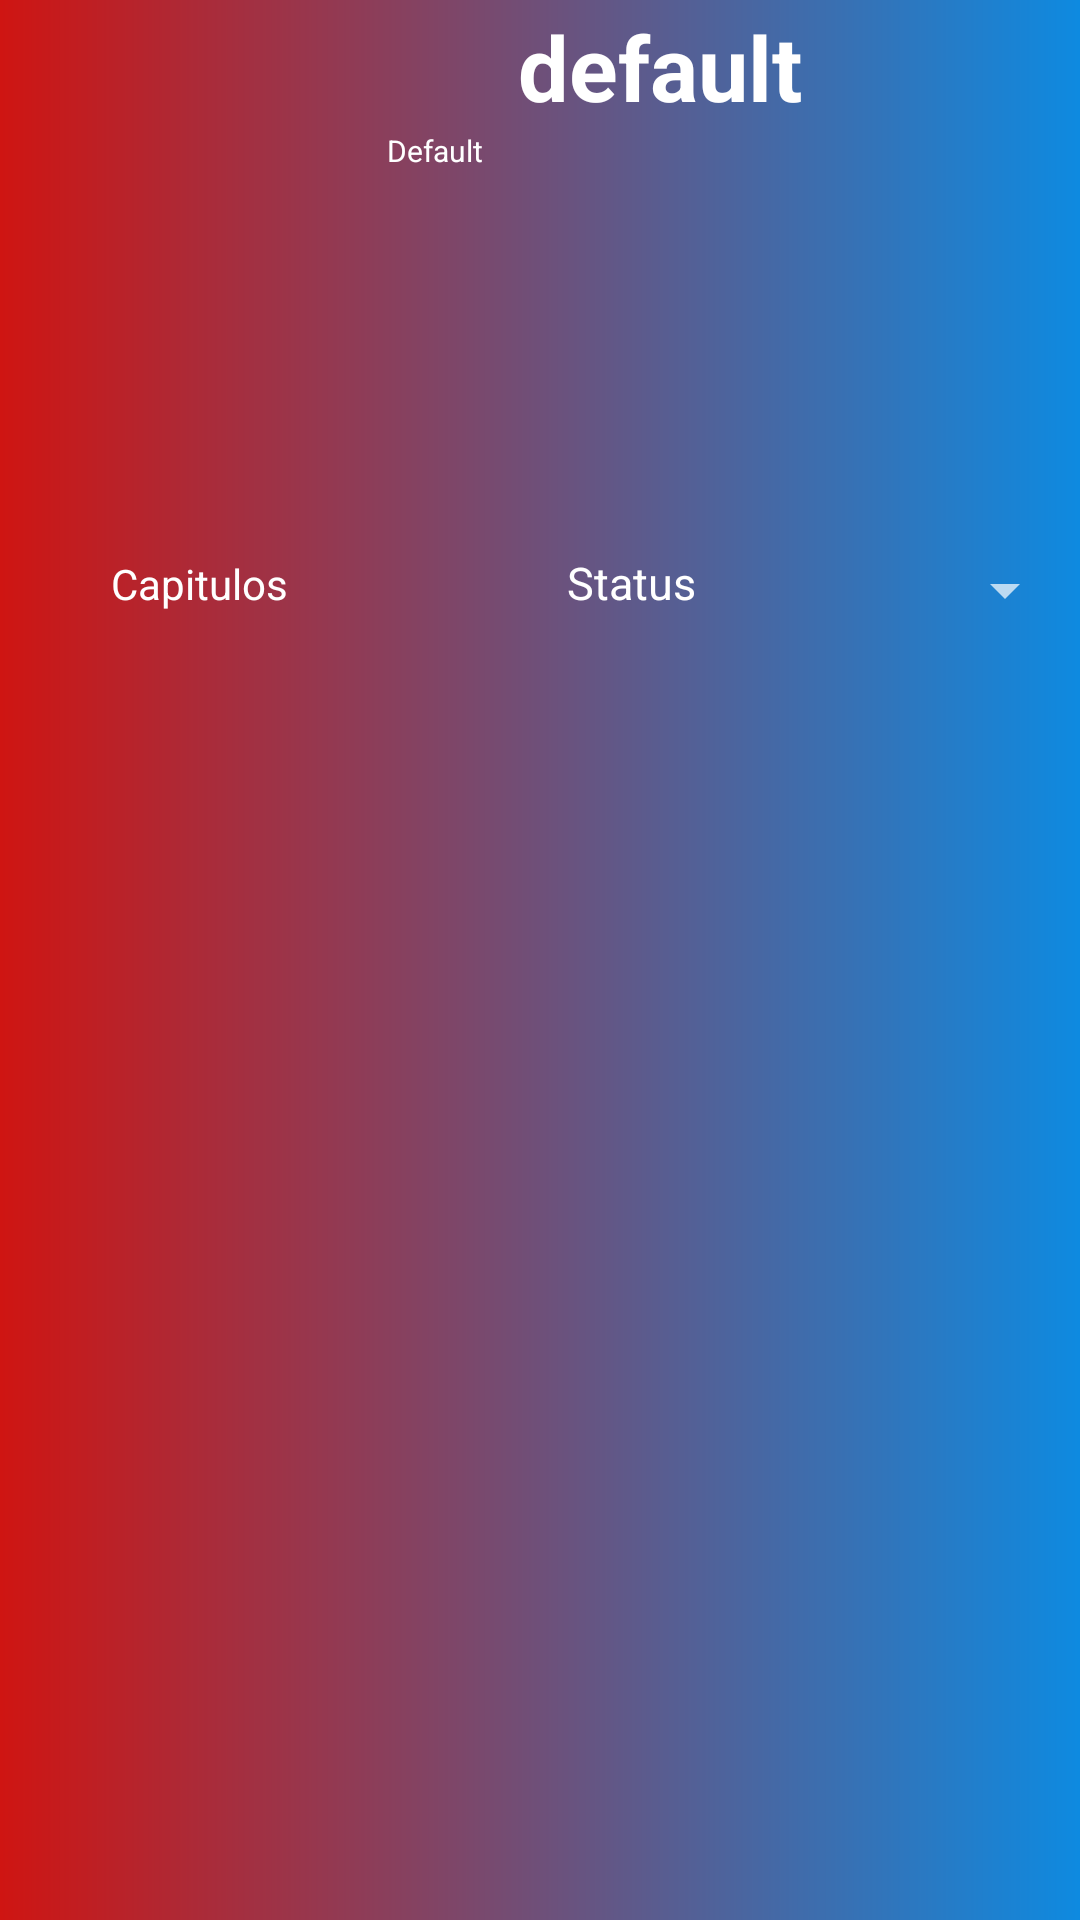

Produce the Android XML layout that renders to this screen, including the resource entries it uses.
<!-- AndroidManifest.xml: application theme Theme.Lista_Series -->
<!-- res/layout/activity_detalles.xml -->
<?xml version="1.0" encoding="utf-8"?>
<LinearLayout
    xmlns:android="http://schemas.android.com/apk/res/android"
    xmlns:app="http://schemas.android.com/apk/res-auto"
    xmlns:tools="http://schemas.android.com/tools"
    android:layout_width="match_parent"
    android:layout_height="match_parent"
    android:orientation="vertical"
    android:theme="@style/Theme.AppCompat.NoActionBar"
    tools:context=".DetallesActivity"
    android:background="@drawable/custom_detalles"
   >

    <RelativeLayout
        android:id="@+id/relative"
        android:layout_width="match_parent"
        android:layout_height="match_parent"
        android:orientation="horizontal">

        <ImageView
            android:id="@+id/detalles_imagen"
            android:layout_width="127dp"
            android:layout_height="184dp"

            ></ImageView>

        <TextView
            android:id="@+id/detalles_titulo"
            android:layout_width="278dp"
            android:layout_height="wrap_content"
            android:layout_alignParentTop="true"
            android:layout_alignParentEnd="true"
            android:layout_marginTop="2dp"
            android:layout_marginEnd="1dp"
            android:text="default"
            android:gravity="center"
            android:textColor="@color/white"
            android:textSize="30sp"
            android:textStyle="bold"></TextView>

        <TextView
            android:id="@+id/detalles_detalle"
            android:layout_width="278dp"
            android:layout_height="wrap_content"
            android:layout_below="@+id/detalles_titulo"
            android:layout_alignBottom="@+id/detalles_titulo"
            android:layout_alignParentEnd="true"
            android:layout_marginStart="2dp"
            android:layout_marginLeft="2dp"
            android:layout_marginTop="1dp"
            android:layout_marginEnd="0dp"
            android:gravity="left"
            android:layout_marginBottom="-142dp"
            android:layout_toEndOf="@+id/detalles_imagen"
            android:layout_toRightOf="@+id/detalles_imagen"
            android:text="Default"
            android:textColor="@color/white"
            android:textSize="10sp"></TextView>

        <TextView
            android:id="@+id/TextSpinner"
            android:layout_width="wrap_content"
            android:layout_height="wrap_content"
            android:layout_below="@+id/detalles_imagen"
            android:layout_marginStart="62dp"
            android:layout_toEndOf="@+id/detalles_imagen"
            android:text="Status"
            android:textColor="@color/white"
            android:textSize="15sp"></TextView>

        <Spinner
            android:id="@+id/spinner_detalles"
            android:layout_width="145dp"
            android:layout_height="20dp"
            android:layout_below="@+id/detalles_titulo"
            android:layout_alignBottom="@+id/TextSpinner"
            android:layout_alignParentEnd="true"
            android:layout_marginStart="29dp"
            android:layout_marginTop="144dp"
            android:layout_marginEnd="1dp"
            android:layout_marginBottom="-3dp"
            android:layout_toEndOf="@+id/TextSpinner"></Spinner>

        <ListView
            android:id="@+id/detalles_lista"
            android:layout_width="wrap_content"
            android:layout_height="wrap_content"
            android:layout_below="@+id/TextSpinner"
            android:layout_alignStart="@+id/detalles_imagen"
            android:layout_marginTop="4dp"
            android:background="@drawable/custom_card"></ListView>

        <TextView
            android:layout_width="133dp"
            android:layout_height="wrap_content"
            android:layout_alignParentTop="true"
            android:layout_marginTop="185dp"
            android:layout_marginEnd="72dp"
            android:gravity="center"
            android:text="Capitulos"
            android:textColor="@color/white"></TextView>


    </RelativeLayout>


</LinearLayout>
<!-- resources referenced by this layout -->
<resources>
  <!-- drawable custom_card (drawable) -->
  <?xml version="1.0" encoding="utf-8"?>
  <shape xmlns:android="http://schemas.android.com/apk/res/android">
      <gradient
          android:type="linear"
          android:angle="45"
          android:startColor="#2f218d"
          android:endColor="#ff7f00"/>
      <corners android:radius="15dp"/>
  </shape>
  <!-- drawable custom_detalles (drawable) -->
  <?xml version="1.0" encoding="utf-8"?>
  <shape xmlns:android="http://schemas.android.com/apk/res/android">
      <gradient
          android:type="linear"
          android:angle="0"
          android:startColor="#cf1512"
          android:endColor="#0e8ae0"/>
  </shape>
  <style name="Theme.Lista_Series" parent="Theme.MaterialComponents.DayNight.DarkActionBar">
          
          <item name="colorPrimary">@color/purple_500</item>
          <item name="colorPrimaryVariant">@color/purple_700</item>
          <item name="colorOnPrimary">@color/white</item>
          
          <item name="colorSecondary">@color/teal_200</item>
          <item name="colorSecondaryVariant">@color/teal_700</item>
          <item name="colorOnSecondary">@color/black</item>
          
          <item name="android:statusBarColor">?attr/colorPrimaryVariant</item>
          
      </style>
  <!-- not gathered from this repository: default colours our renderer supplied (Android Studio template values) -->
  <color name="purple_500">#FF6200EE</color>
  <color name="purple_700">#FF3700B3</color>
  <color name="teal_200">#FF03DAC5</color>
  <color name="teal_700">#FF018786</color>
  <color name="black">#FF000000</color>
  <color name="white">#FFFFFFFF</color>
</resources>
